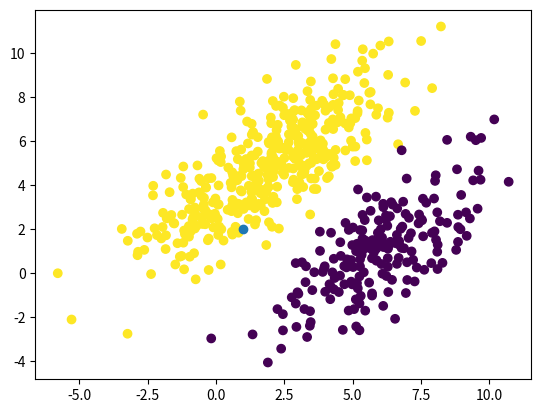

Source code (Python):
import numpy as np
import matplotlib.pyplot as plt
u1=np.array([2,5])
cov1=np.array([[5,4],
               [4,5]])
u2=np.array([6,1])
cov2=np.array([[-2,-3],
               [-3,-2]])
x1=np.random.multivariate_normal(u1,cov1,400)
x2=np.random.multivariate_normal(u2,cov2,200)
y=np.zeros(600)
y[:400]=1
#plt.scatter(x1[:,0] , x1[:,1],label="girls")
#plt.scatter(x2[:,0], x2[:,1],label="boys")
x=np.vstack((x1,x2))
plt.scatter(x[:,0],x[:,1],c=y)
#q=np.array([6,3])
q=np.array([1,2])
def distance(x,y):
    return np.sqrt(sum((x-y)**2))
plt.scatter(q[0],q[1])
def knn(x,y,q,k=100):
    values=[]
    m=x.shape[0]
    for i in range(m):
        d=distance(x[i],q)
        values.append((d,y[i]))
    values.sort()
    vals=values[:k]
    vals=np.array(vals)
    c=np.unique(vals[:,1],return_counts=True)
    index=c[1].argmax()
    pred=c[0][index]
    return pred

plt.show()
l=knn(x,y,q)
print(l)
